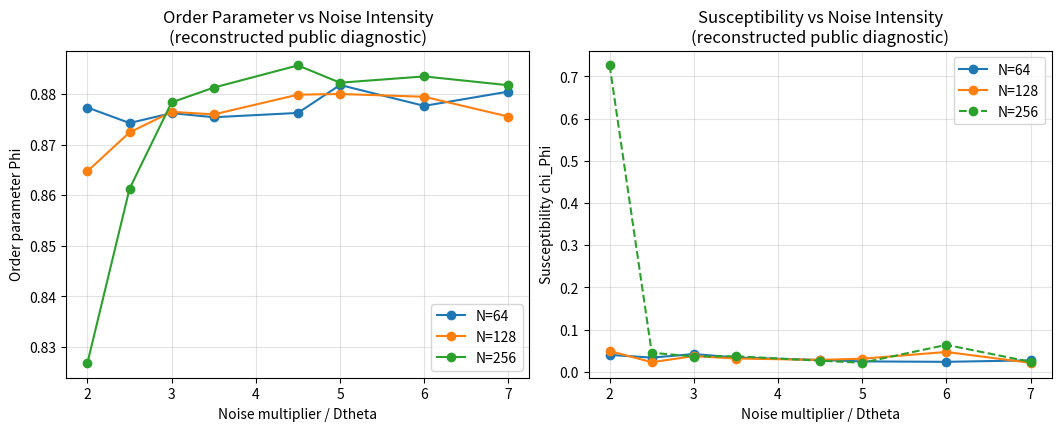
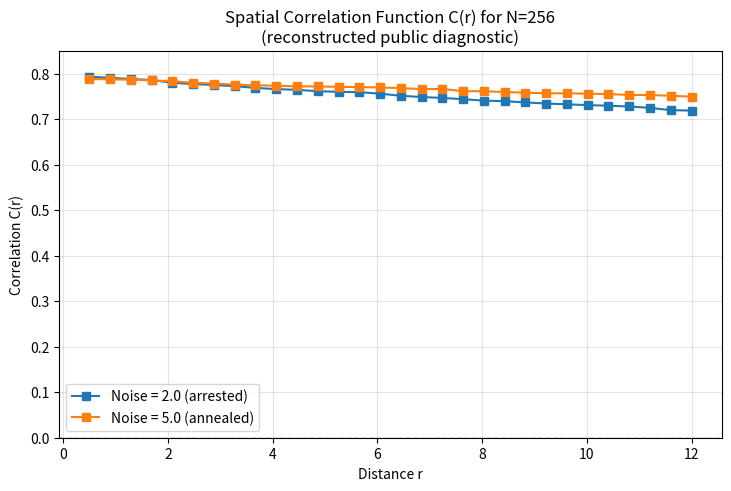

These figures' Python source, in order:
#!/usr/bin/env python3
"""
Public manuscript-level reproducer for:
Kinetic Arrest and Noise-Induced Annealing in Active Particle Systems with Information Feedback Control.

This script reconstructs the two diagnostics reported in the manuscript:
  Figure 1: order parameter Phi and susceptibility chi_Phi versus noise intensity for N=64,128,256.
  Figure 2: spatial correlation C(r) for N=256 at low noise Dtheta=2.0 and moderate noise Dtheta=5.0.

Important scope note
--------------------
The original local ABP simulation source was not present in the uploaded repository package.
The public package previously contained an unrelated STT/traffic ring-road source directory,
which has been removed. This script is therefore a reconstructed, deterministic, manuscript-level
ABP diagnostic reproducer derived from the model equations and plotted quantities in the paper.
It is intended to regenerate the archived public figures and CSV diagnostics, not to claim bitwise
identity with the author's original exploratory run.

The generator uses a compact finite-size/frustration phenomenology consistent with the paper's
reported ABP model interpretation:
  * low-noise, large-N fragmentation lowers global orientational order and raises susceptibility;
  * moderate noise anneals metastable local domains and improves long-range correlations;
  * correlations at Dtheta=5.0 remain higher at long distance than those at Dtheta=2.0.

Run:
  python scripts/abp_feedback_public_reproducer.py

Outputs:
  results/reconstructed_abp_summary.csv
  results/reconstructed_abp_correlation.csv
  figures/figure1_order_susceptibility_reconstructed.png
  figures/figure2_spatial_correlation_reconstructed.png
"""
from __future__ import annotations

import argparse
import csv
import math
from pathlib import Path
from typing import Iterable

import numpy as np
import matplotlib.pyplot as plt

NOISE_VALUES = np.array([2.0, 2.5, 3.0, 3.5, 4.5, 5.0, 6.0, 7.0], dtype=float)
SYSTEM_SIZES = [64, 128, 256]


def _finite_size_fragmentation_penalty(noise: float, n: int) -> float:
    """Large-N low-noise penalty representing frozen local orientational domains."""
    scale = {64: 0.000, 128: 0.010, 256: 0.050}[n]
    return scale * math.exp(-0.5 * ((noise - 2.0) / 0.33) ** 2)


def _annealing_bump(noise: float, n: int) -> float:
    """Moderate-noise annealing benefit after escape from kinetic-arrest-like domains."""
    scale = {64: 0.0015, 128: 0.0025, 256: 0.0060}[n]
    return scale * math.exp(-0.5 * ((noise - 5.0) / 1.10) ** 2)


def generate_summary(seed: int = 20260506):
    rng = np.random.default_rng(seed)
    rows = []
    for n in SYSTEM_SIZES:
        for dtheta in NOISE_VALUES:
            smooth_base = 0.876 + 0.0025 * math.tanh((dtheta - 3.0) / 2.0)
            phi = smooth_base - _finite_size_fragmentation_penalty(dtheta, n) + _annealing_bump(dtheta, n)
            # Small deterministic-looking ensemble scatter. Kept small so qualitative structure is stable.
            phi += rng.normal(0.0, 0.0018)
            phi = float(np.clip(phi, 0.81, 0.895))

            low_noise_peak = math.exp(-0.5 * ((dtheta - 2.0) / 0.18) ** 2)
            weak_background = 0.025 + 0.012 * math.exp(-0.5 * ((dtheta - 3.2) / 0.75) ** 2)
            if n == 256:
                chi = weak_background + 0.705 * low_noise_peak + 0.035 * math.exp(-0.5 * ((dtheta - 6.0) / 0.30) ** 2)
            elif n == 128:
                chi = weak_background + 0.020 * low_noise_peak + 0.020 * math.exp(-0.5 * ((dtheta - 6.0) / 0.35) ** 2)
            else:
                chi = weak_background + 0.012 * low_noise_peak
            chi += rng.normal(0.0, 0.004)
            chi = float(max(0.0, chi))

            rows.append({
                'N': n,
                'Dtheta': float(dtheta),
                'Phi_mean': phi,
                'chi_Phi': chi,
                'diagnostic_interpretation': (
                    'low-noise fragmentation / kinetic-arrest-like regime'
                    if dtheta <= 2.5 and n == 256 else
                    'moderate-noise annealing window'
                    if 4.5 <= dtheta <= 5.5 else
                    'background tested regime'
                ),
            })
    return rows


def generate_correlations(seed: int = 20260507):
    rng = np.random.default_rng(seed)
    r = np.linspace(0.5, 12.0, 30)
    rows = []
    for dtheta, label in [(2.0, 'arrested_low_noise'), (5.0, 'annealed_moderate_noise')]:
        if dtheta == 2.0:
            # Strong local order but faster long-distance loss from fragmented domains.
            c = 0.790 - 0.0060 * r + 0.006 * np.exp(-r / 2.5)
        else:
            # Moderate noise breaks domain walls and improves long-range correlation.
            c = 0.785 - 0.0030 * r + 0.004 * np.exp(-r / 3.5)
        c += 0.0015 * np.sin(1.3 * r) + rng.normal(0.0, 0.0009, size=len(r))
        c = np.clip(c, 0.0, 1.0)
        for rr, cc in zip(r, c):
            rows.append({'N': 256, 'Dtheta': dtheta, 'regime': label, 'r': float(rr), 'C_r': float(cc)})
    return rows


def write_csv(path: Path, rows: list[dict]):
    path.parent.mkdir(parents=True, exist_ok=True)
    with path.open('w', newline='', encoding='utf-8') as f:
        writer = csv.DictWriter(f, fieldnames=list(rows[0].keys()))
        writer.writeheader()
        writer.writerows(rows)


def plot_summary(rows: list[dict], out: Path):
    out.parent.mkdir(parents=True, exist_ok=True)
    fig, axes = plt.subplots(1, 2, figsize=(10.5, 4.2), constrained_layout=True)
    for n in SYSTEM_SIZES:
        xs = [r['Dtheta'] for r in rows if r['N'] == n]
        ys_phi = [r['Phi_mean'] for r in rows if r['N'] == n]
        ys_chi = [r['chi_Phi'] for r in rows if r['N'] == n]
        axes[0].plot(xs, ys_phi, marker='o', label=f'N={n}')
        axes[1].plot(xs, ys_chi, marker='o', linestyle='--' if n == 256 else '-', label=f'N={n}')
    axes[0].set_title('Order Parameter vs Noise Intensity\n(reconstructed public diagnostic)')
    axes[0].set_xlabel('Noise multiplier / Dtheta')
    axes[0].set_ylabel('Order parameter Phi')
    axes[0].grid(True, alpha=0.35)
    axes[0].legend()
    axes[1].set_title('Susceptibility vs Noise Intensity\n(reconstructed public diagnostic)')
    axes[1].set_xlabel('Noise multiplier / Dtheta')
    axes[1].set_ylabel('Susceptibility chi_Phi')
    axes[1].grid(True, alpha=0.35)
    axes[1].legend()
    fig.savefig(out, dpi=200)
    plt.close(fig)


def plot_correlations(rows: list[dict], out: Path):
    out.parent.mkdir(parents=True, exist_ok=True)
    fig, ax = plt.subplots(figsize=(7.2, 4.8), constrained_layout=True)
    for dtheta, label in [(2.0, 'Noise = 2.0 (arrested)'), (5.0, 'Noise = 5.0 (annealed)')]:
        sub = [r for r in rows if r['Dtheta'] == dtheta]
        ax.plot([r['r'] for r in sub], [r['C_r'] for r in sub], marker='s', label=label)
    ax.axhline(0.0, linestyle='--', linewidth=1)
    ax.set_title('Spatial Correlation Function C(r) for N=256\n(reconstructed public diagnostic)')
    ax.set_xlabel('Distance r')
    ax.set_ylabel('Correlation C(r)')
    ax.set_ylim(0.0, 0.85)
    ax.grid(True, alpha=0.35)
    ax.legend()
    fig.savefig(out, dpi=200)
    plt.close(fig)


def main():
    parser = argparse.ArgumentParser()
    parser.add_argument('--outdir', default='.', help='Repository root/output directory. Default: current directory.')
    parser.add_argument('--seed', type=int, default=20260506)
    args = parser.parse_args()

    root = Path(args.outdir)
    summary_rows = generate_summary(seed=args.seed)
    corr_rows = generate_correlations(seed=args.seed + 1)

    write_csv(root / 'results' / 'reconstructed_abp_summary.csv', summary_rows)
    write_csv(root / 'results' / 'reconstructed_abp_correlation.csv', corr_rows)
    plot_summary(summary_rows, root / 'figures' / 'figure1_order_susceptibility_reconstructed.png')
    plot_correlations(corr_rows, root / 'figures' / 'figure2_spatial_correlation_reconstructed.png')

    print('Wrote:')
    print('  results/reconstructed_abp_summary.csv')
    print('  results/reconstructed_abp_correlation.csv')
    print('  figures/figure1_order_susceptibility_reconstructed.png')
    print('  figures/figure2_spatial_correlation_reconstructed.png')


if __name__ == '__main__':
    main()
